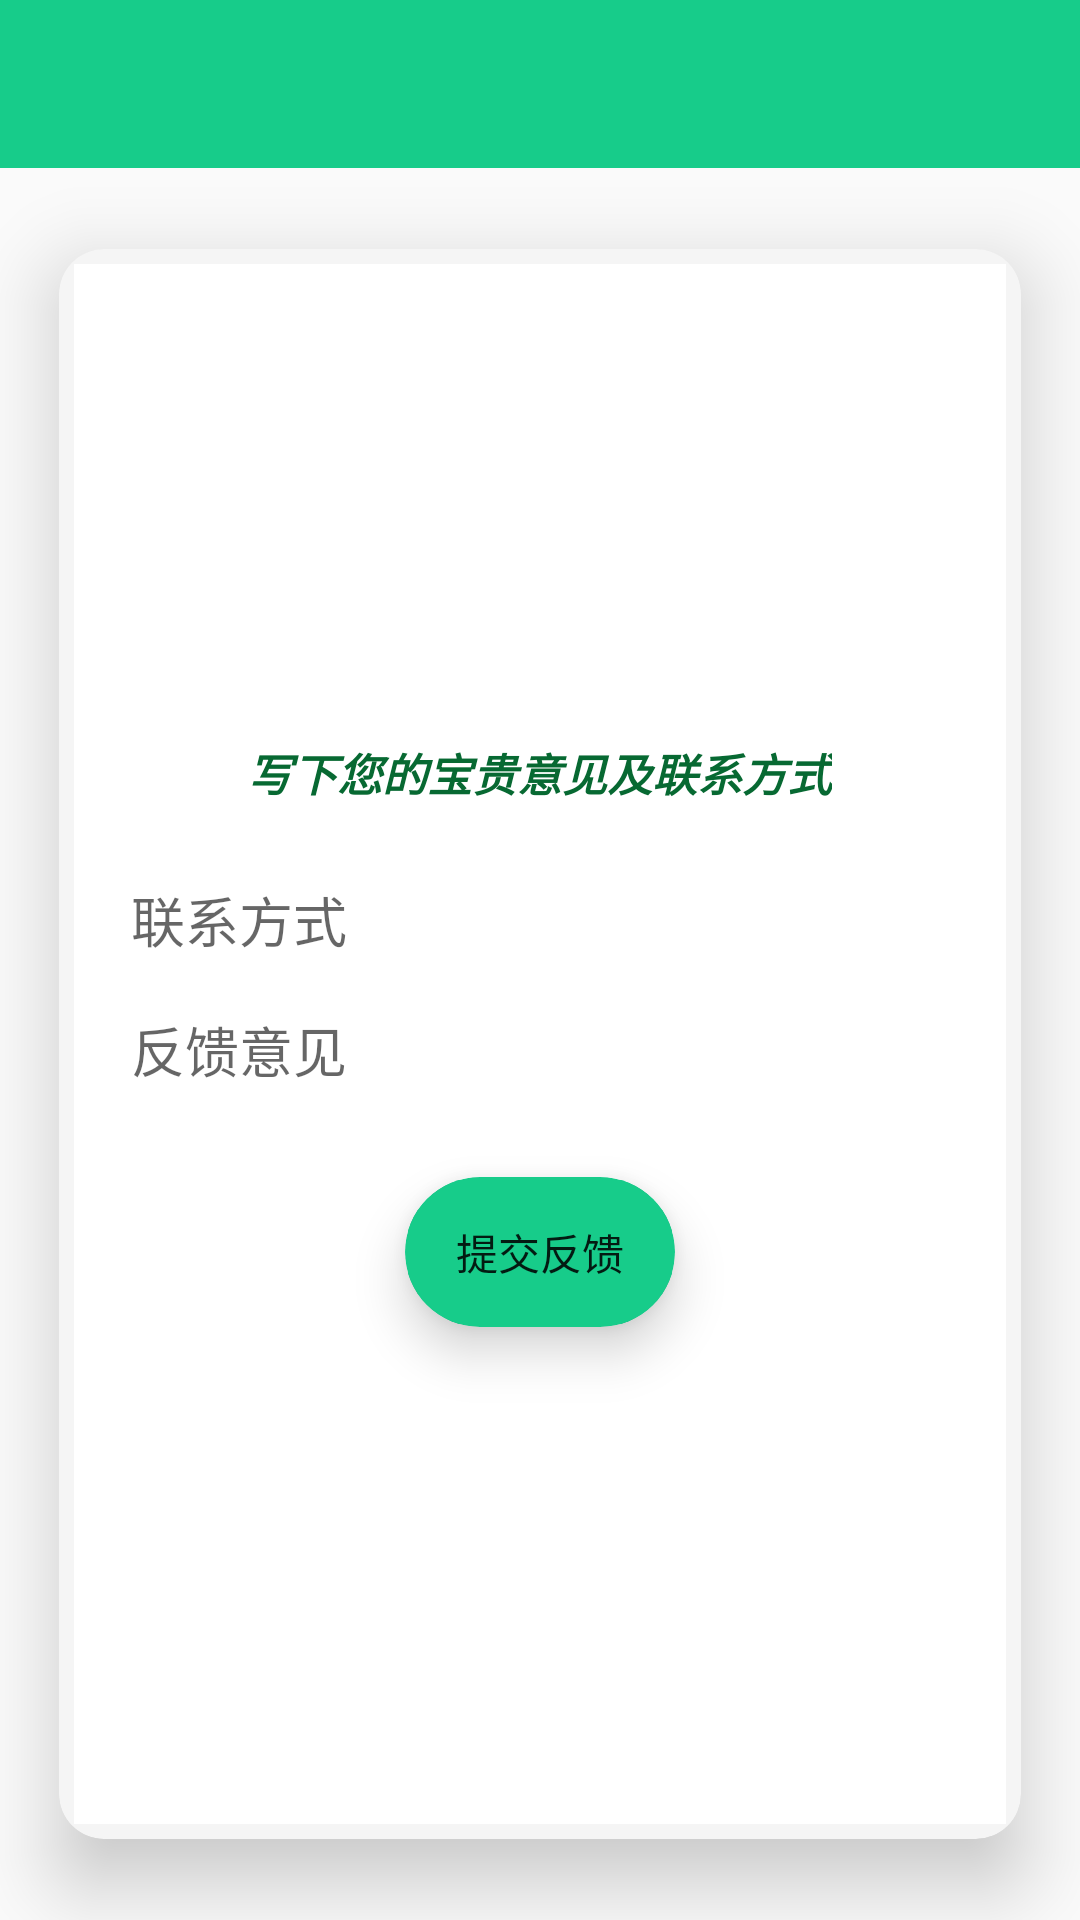

Reconstruct the res/layout file that produces this screen, plus the resources it refers to.
<!-- AndroidManifest.xml: application theme AppTheme -->
<!-- res/layout/feedback.xml -->
<LinearLayout xmlns:android="http://schemas.android.com/apk/res/android"
    xmlns:tools="http://schemas.android.com/tools"
    android:layout_width="match_parent"
    android:layout_height="match_parent"
    tools:context=".MainActivity"
    android:orientation="vertical"
    >

    

        
        
        
        
        

        
            
            
            
            
            
            
            
            



    
<include layout="@layout/toolbar"/>
    <android.support.v7.widget.CardView
        xmlns:card_view="http://schemas.android.com/apk/res-auto"
        android:layout_width="match_parent"
        android:layout_height="match_parent"
        card_view:cardBackgroundColor="#fff5f5f5"
        card_view:cardCornerRadius="15dp"
        card_view:cardPreventCornerOverlap="true"
        card_view:cardUseCompatPadding="true"
        card_view:contentPadding="5dp"

        card_view:cardElevation="15dp"
        card_view:cardMaxElevation="10dp"
        >
    <LinearLayout
        android:layout_width="match_parent"
        android:layout_height="match_parent"
        android:orientation="vertical"
        android:layout_gravity="center"
        android:gravity="center"
        android:padding="15dp"
        android:background="#ffffffff"
        >
        <TextView
            android:layout_gravity="center"
            android:layout_width="wrap_content"
            android:layout_height="wrap_content"
            android:padding="15dp"
            android:text="写下您的宝贵意见及联系方式"
            android:textStyle="italic|bold"
            android:textColor="#ff076932"
            android:textSize="15sp"
            />
    <EditText
        android:id="@+id/call"
        android:layout_width="fill_parent"
        android:layout_height="wrap_content"
        android:hint="联系方式"

        />
    <EditText
        android:id="@+id/feedback"
        android:layout_width="fill_parent"
        android:layout_height="wrap_content"
        android:hint="反馈意见"

        />
        <android.support.v7.widget.CardView
            xmlns:card_view="http://schemas.android.com/apk/res-auto"
            android:layout_width="wrap_content"
            android:layout_height="wrap_content"
            card_view:cardBackgroundColor="#ff17cc8a"
            card_view:cardCornerRadius="25dp"
            card_view:cardPreventCornerOverlap="true"
            card_view:cardUseCompatPadding="true"
            card_view:contentPadding="1dp"

            card_view:cardElevation="10dp"
            card_view:cardMaxElevation="10dp"
            android:layout_gravity="bottom|center"

            >
    <Button
        android:id="@+id/submit"
        android:background="#ff17cc8a"
        android:layout_width="wrap_content"
        android:layout_height="wrap_content"
        android:text="提交反馈"
        />
        </android.support.v7.widget.CardView>
    </LinearLayout>

    </android.support.v7.widget.CardView>

</LinearLayout>
<!-- res/layout/toolbar.xml (included above) -->
<android.support.v7.widget.Toolbar
    xmlns:android="http://schemas.android.com/apk/res/android"
    android:layout_width="match_parent"
    android:layout_height="?actionBarSize"
    android:background="@color/toolbarColor"
    android:id="@+id/toolbar"
    >
    <TextView
        android:id="@+id/toolbar_title"
        android:layout_width="wrap_content"
        android:layout_height="wrap_content"
        android:textSize="18sp"
        android:textColor="#ffffff"
        />
    </android.support.v7.widget.Toolbar>
<!-- resources referenced by this layout -->
<resources>
  <color name="toolbarColor">#ff17cc8a</color>
  <style name="AppTheme" parent="Theme.AppCompat.Light.NoActionBar">
          <item name="android:textColorSecondary">#ffffff</item>
          
      </style>
</resources>
